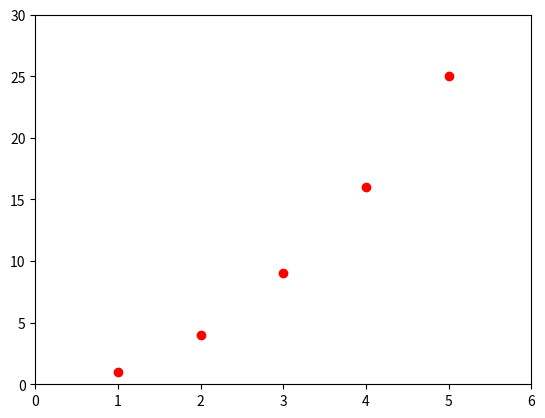

Write Python code to recreate this figure.
import matplotlib.pyplot as plt
import numpy as np

if __name__ == '__main__':
    # plot y = x^2 with red dots
    x = np.array([1, 2, 3, 4, 5])
    y = x * x
    plt.plot(x, y, 'ro')
    plt.axis([0, 6, 0, 30])
    plt.savefig('demo_plot.png')
